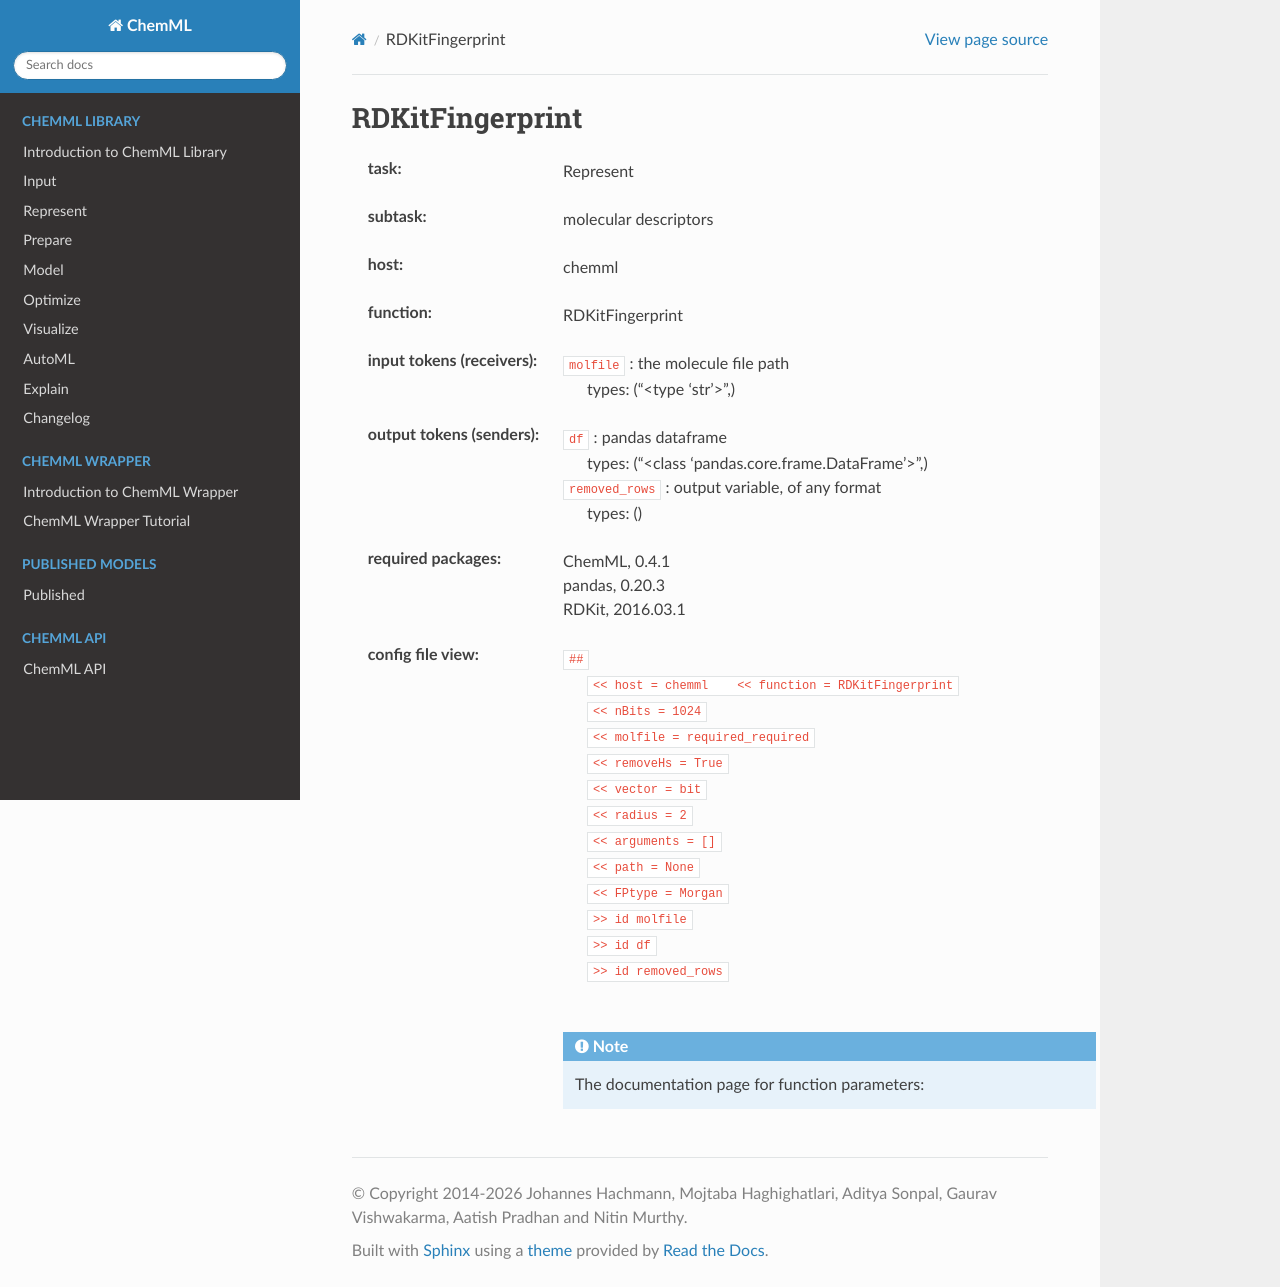

repository: hachmannlab/chemml · page: API/wrapper_docs/chemml.RDKitFingerprint.html · generator: sphinx

.. _RDKitFingerprint:

RDKitFingerprint
=================

:task:
    | Represent

:subtask:
    | molecular descriptors

:host:
    | chemml

:function:
    | RDKitFingerprint

:input tokens (receivers):
    | ``molfile`` : the molecule file path
    |   types: ("<type 'str'>",)

:output tokens (senders):
    | ``df`` : pandas dataframe
    |   types: ("<class 'pandas.core.frame.DataFrame'>",)
    | ``removed_rows`` : output variable, of any format
    |   types: ()


:required packages:
    | ChemML, 0.4.1
    | pandas, 0.20.3
    | RDKit, 2016.03.1

:config file view:
    | ``##``
    |   ``<< host = chemml    << function = RDKitFingerprint``
    |   ``<< nBits = 1024``
    |   ``<< molfile = required_required``
    |   ``<< removeHs = True``
    |   ``<< vector = bit``
    |   ``<< radius = 2``
    |   ``<< arguments = []``
    |   ``<< path = None``
    |   ``<< FPtype = Morgan``
    |   ``>> id molfile``
    |   ``>> id df``
    |   ``>> id removed_rows``
    |
    .. note:: The documentation page for function parameters: 
